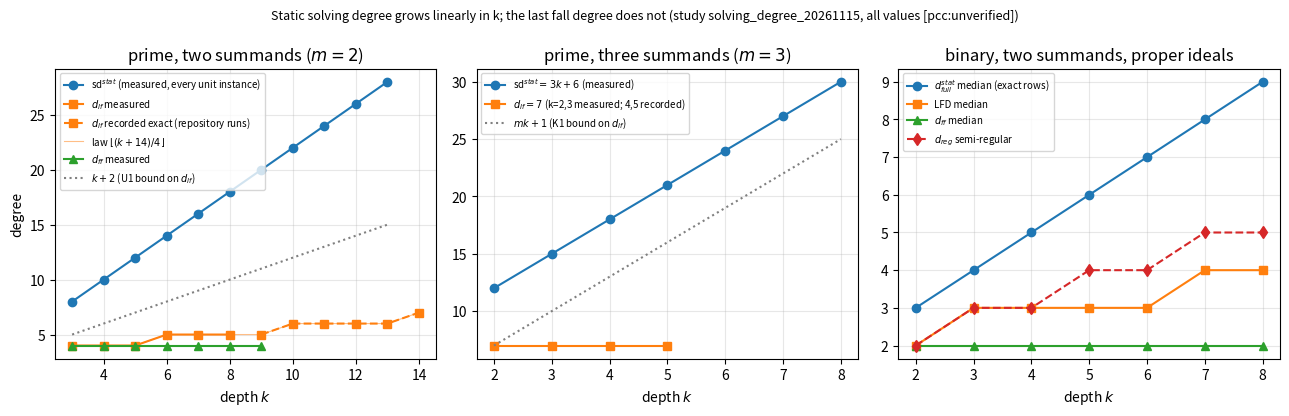

Write Python code to recreate this figure. (Note: this script raises an exception after producing the figure.)
"""Lay out recorded values (no computation): sd^stat, d_lf, d_ff vs depth k.
Sources (ml-cryptanalysis, branch claude/lfd-proofs-20261108, experiments/ic-bounds-solving/):
  laneA_prime_m2/RESULTS.md table (k, d_ff, d_lf, sd), laneB_prime_m3/RESULTS.md table,
  laneC_binary/data/growth_table.md (proper ideals: medians). All values [pcc:unverified]."""
import matplotlib; matplotlib.use('Agg')
import matplotlib.pyplot as plt
# prime, two summands (lane A)
k2 = list(range(3, 14))
sd2 = [2*k+2 for k in k2]                      # measured on every unit instance, k = 3..13
dlf2_meas = {3:4, 4:4, 5:4, 6:5, 7:5, 8:5}      # measured (lfd_engine)
dlf2_rec = {9:5, 10:6, 11:6, 12:6, 13:6, 14:7}   # recorded exact (ic-bounds-exact10, ic-bounds-k14 unit p=65537)
dff2 = {k:4 for k in range(3, 10)}
# prime, three summands (lane B)
k3 = list(range(2, 9)); sd3 = [3*k+6 for k in k3]
dlf3 = {2:7, 3:7, 4:7, 5:7}                      # k=2,3 measured; 4,5 recorded
# binary, two summands, proper ideals (lane C, medians over exact rows)
kb = list(range(2, 9)); dfull_b = [3,4,5,6,7,8,9]; lfd_b = [2,3,3,3,3,4,4]; dreg_b = [2,3,3,4,4,5,5]; dff_b=[2]*7
fig, axes = plt.subplots(1, 3, figsize=(13, 4.2))
ax = axes[0]
ax.plot(k2, sd2, 'o-', label='sd$^{stat}$ (measured, every unit instance)')
ax.plot(sorted(dlf2_meas), [dlf2_meas[k] for k in sorted(dlf2_meas)], 's-', label='$d_{lf}$ measured')
ax.plot(sorted(dlf2_rec), [dlf2_rec[k] for k in sorted(dlf2_rec)], 's--', color='C1', label='$d_{lf}$ recorded exact (repository runs)')
ax.plot(k2+[14], [(k+14)//4 for k in k2+[14]], '-', lw=0.8, color='C1', alpha=.5, label='law $\\lfloor(k+14)/4\\rfloor$')
ax.plot(sorted(dff2), [dff2[k] for k in sorted(dff2)], '^-', label='$d_{ff}$ measured')
ax.plot(k2, [k+2 for k in k2], ':', color='gray', label='$k+2$ (U1 bound on $d_{lf}$)')
ax.set_title('prime, two summands ($m=2$)'); ax.set_xlabel('depth $k$'); ax.set_ylabel('degree'); ax.legend(fontsize=7); ax.grid(alpha=.3)
ax = axes[1]
ax.plot(k3, sd3, 'o-', label='sd$^{stat}=3k+6$ (measured)')
ax.plot(sorted(dlf3), [dlf3[k] for k in sorted(dlf3)], 's-', label='$d_{lf}=7$ (k=2,3 measured; 4,5 recorded)')
ax.plot(k3, [3*k+1 for k in k3], ':', color='gray', label='$mk+1$ (K1 bound on $d_{lf}$)')
ax.set_title('prime, three summands ($m=3$)'); ax.set_xlabel('depth $k$'); ax.legend(fontsize=7); ax.grid(alpha=.3)
ax = axes[2]
ax.plot(kb, dfull_b, 'o-', label='$d_{full}^{stat}$ median (exact rows)')
ax.plot(kb, lfd_b, 's-', label='LFD median'); ax.plot(kb, dff_b, '^-', label='$d_{ff}$ median')
ax.plot(kb, dreg_b, 'd--', label='$d_{reg}$ semi-regular')
ax.set_title('binary, two summands, proper ideals'); ax.set_xlabel('depth $k$'); ax.legend(fontsize=7); ax.grid(alpha=.3)
fig.suptitle('Static solving degree grows linearly in k; the last fall degree does not (study solving_degree_20261115, all values [pcc:unverified])', fontsize=9)
fig.tight_layout(); fig.savefig('figures/sd_growth.svg'); fig.savefig('figures/sd_growth.png', dpi=150)
print('ok')
